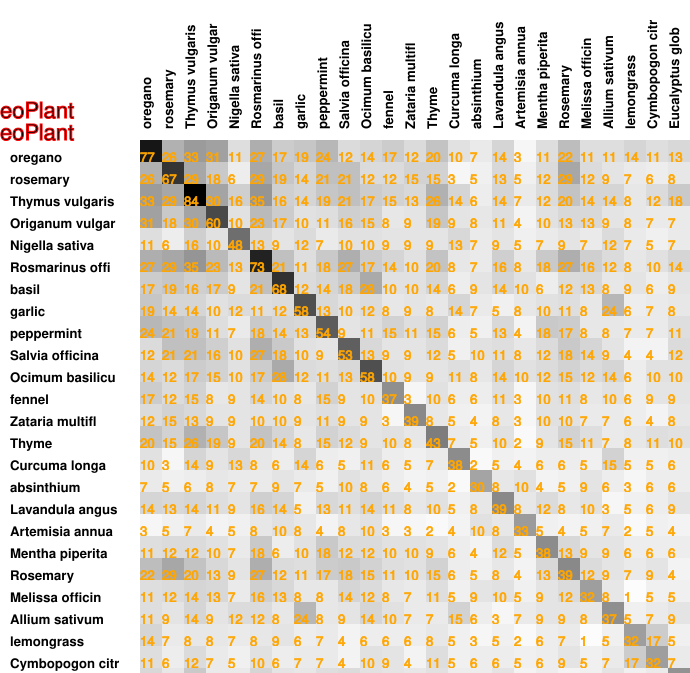

Values plotted in this chart, from the file beside it:
77, 26, 33, 31, 11, 27, 17, 19, 24, 12, 14, 17, 12, 20, 10, 7, 14, 3, 11, 22, 11, 11, 14, 11
26, 67, 29, 18, 6, 29, 19, 14, 21, 21, 12, 12, 15, 15, 3, 5, 13, 5, 12, 29, 12, 9, 7, 6
33, 29, 84, 30, 16, 35, 16, 14, 19, 21, 17, 15, 13, 26, 14, 6, 14, 7, 12, 20, 14, 14, 8, 12
31, 18, 30, 60, 10, 23, 17, 10, 11, 16, 15, 8, 9, 19, 9, 8, 11, 4, 10, 13, 13, 9, 8, 7
11, 6, 16, 10, 48, 13, 9, 12, 7, 10, 10, 9, 9, 9, 13, 7, 9, 5, 7, 9, 7, 12, 7, 5
27, 29, 35, 23, 13, 73, 21, 11, 18, 27, 17, 14, 10, 20, 8, 7, 16, 8, 18, 27, 16, 12, 8, 10
17, 19, 16, 17, 9, 21, 68, 12, 14, 18, 28, 10, 10, 14, 6, 9, 14, 10, 6, 12, 13, 8, 9, 6
19, 14, 14, 10, 12, 11, 12, 58, 13, 10, 12, 8, 9, 8, 14, 7, 5, 8, 10, 11, 8, 24, 6, 7
24, 21, 19, 11, 7, 18, 14, 13, 54, 9, 11, 15, 11, 15, 6, 5, 13, 4, 18, 17, 8, 8, 7, 7
12, 21, 21, 16, 10, 27, 18, 10, 9, 53, 13, 9, 9, 12, 5, 10, 11, 8, 12, 18, 14, 9, 4, 4
14, 12, 17, 15, 10, 17, 28, 12, 11, 13, 58, 10, 9, 9, 11, 8, 14, 10, 12, 15, 12, 14, 6, 10
17, 12, 15, 8, 9, 14, 10, 8, 15, 9, 10, 37, 3, 10, 6, 6, 11, 3, 10, 11, 8, 10, 6, 9
12, 15, 13, 9, 9, 10, 10, 9, 11, 9, 9, 3, 39, 8, 5, 4, 8, 3, 10, 10, 7, 7, 6, 4
20, 15, 26, 19, 9, 20, 14, 8, 15, 12, 9, 10, 8, 43, 7, 5, 10, 2, 9, 15, 11, 7, 8, 11
10, 3, 14, 9, 13, 8, 6, 14, 6, 5, 11, 6, 5, 7, 38, 2, 5, 4, 6, 6, 5, 15, 5, 5
7, 5, 6, 8, 7, 7, 9, 7, 5, 10, 8, 6, 4, 5, 2, 30, 8, 10, 4, 5, 9, 6, 3, 6
14, 13, 14, 11, 9, 16, 14, 5, 13, 11, 14, 11, 8, 10, 5, 8, 39, 8, 12, 8, 10, 3, 5, 6
3, 5, 7, 4, 5, 8, 10, 8, 4, 8, 10, 3, 3, 2, 4, 10, 8, 33, 5, 4, 5, 7, 2, 5
11, 12, 12, 10, 7, 18, 6, 10, 18, 12, 12, 10, 10, 9, 6, 4, 12, 5, 38, 13, 9, 9, 6, 6
22, 29, 20, 13, 9, 27, 12, 11, 17, 18, 15, 11, 10, 15, 6, 5, 8, 4, 13, 39, 12, 9, 7, 9
11, 12, 14, 13, 7, 16, 13, 8, 8, 14, 12, 8, 7, 11, 5, 9, 10, 5, 9, 12, 32, 8, 1, 5
11, 9, 14, 9, 12, 12, 8, 24, 8, 9, 14, 10, 7, 7, 15, 6, 3, 7, 9, 9, 8, 37, 5, 7
14, 7, 8, 8, 7, 8, 9, 6, 7, 4, 6, 6, 6, 8, 5, 3, 5, 2, 6, 7, 1, 5, 32, 17
11, 6, 12, 7, 5, 10, 6, 7, 7, 4, 10, 9, 4, 11, 5, 6, 6, 5, 6, 9, 5, 7, 17, 32
13, 8, 18, 7, 7, 14, 9, 8, 11, 12, 10, 9, 8, 10, 6, 6, 9, 4, 6, 4, 5, 9, 5, 7
